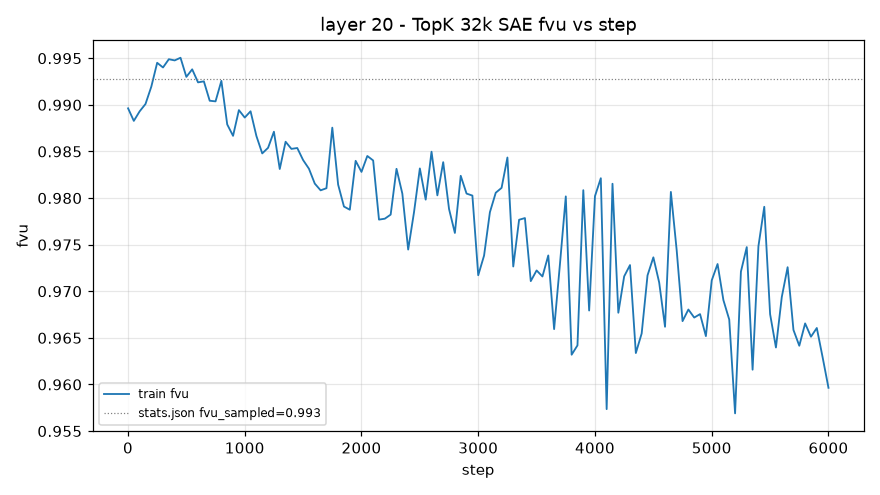

Source data for this figure (header and first rows):
step, train_fvu
1, 0.9896
50, 0.9883
100, 0.9893
150, 0.9901
200, 0.992
250, 0.9945
300, 0.994
350, 0.9949
400, 0.9948
450, 0.9951
500, 0.993
550, 0.9938
600, 0.9924
650, 0.9925
700, 0.9904
750, 0.9904
800, 0.9926
850, 0.9879
900, 0.9867
950, 0.9894
1000, 0.9886
1050, 0.9893
1100, 0.9867
1150, 0.9848
1200, 0.9854
1250, 0.9871
1300, 0.9831
1350, 0.986
1400, 0.9853
1450, 0.9854
1500, 0.9841
1550, 0.9831
1600, 0.9816
1650, 0.9808
1700, 0.9811
1750, 0.9876
1800, 0.9814
1850, 0.9791
1900, 0.9787
1950, 0.984
2000, 0.9828
2050, 0.9845
2100, 0.984
2150, 0.9777
2200, 0.9778
2250, 0.9782
2300, 0.9831
2350, 0.9805
2400, 0.9745
2450, 0.9785
2500, 0.9832
2550, 0.9798
2600, 0.985
2650, 0.9803
2700, 0.9839
2750, 0.9788
2800, 0.9763
2850, 0.9824
2900, 0.9805
2950, 0.9803
... 61 more rows
